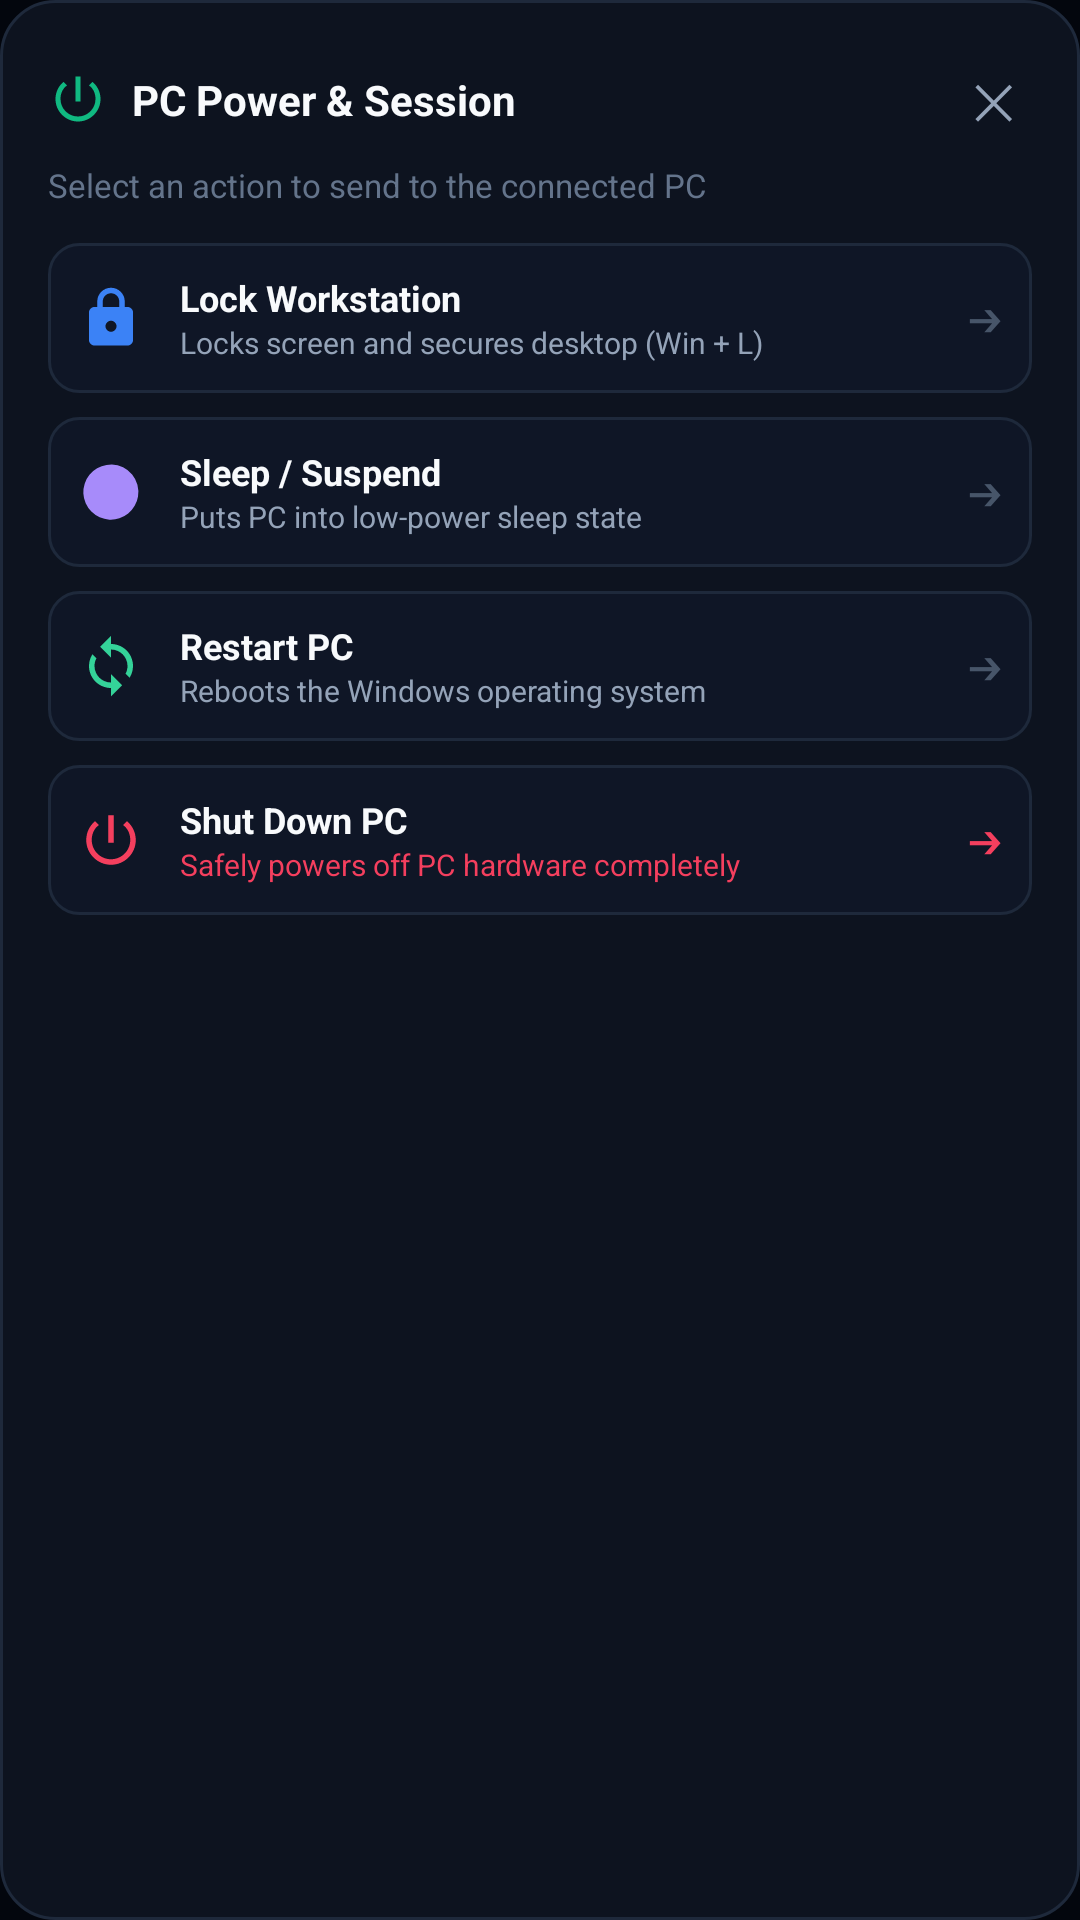

Write the Android layout XML for this screen, with the resource values it uses.
<!-- AndroidManifest.xml: application theme Theme.AnoLink -->
<!-- res/layout/dialog_pc_power.xml -->
<?xml version="1.0" encoding="utf-8"?>
<LinearLayout xmlns:android="http://schemas.android.com/apk/res/android"
    xmlns:app="http://schemas.android.com/apk/res-auto"
    android:layout_width="match_parent"
    android:layout_height="wrap_content"
    android:background="@drawable/bg_dialog_dark"
    android:orientation="vertical"
    android:padding="16dp">

    
    <LinearLayout
        android:layout_width="match_parent"
        android:layout_height="wrap_content"
        android:orientation="horizontal"
        android:gravity="center_vertical"
        android:layout_marginBottom="4dp">

        <ImageView
            android:layout_width="20dp"
            android:layout_height="20dp"
            android:src="@drawable/ic_power"
            app:tint="#10B981"
            android:layout_marginEnd="8dp" />

        <TextView
            android:layout_width="0dp"
            android:layout_height="wrap_content"
            android:layout_weight="1"
            android:text="PC Power &amp; Session"
            android:textColor="#F8FAFC"
            android:textSize="14sp"
            android:textStyle="bold" />

        <TextView
            android:id="@+id/btnClosePowerDialog"
            android:layout_width="wrap_content"
            android:layout_height="wrap_content"
            android:text="✕"
            android:textColor="#94A3B8"
            android:textSize="16sp"
            android:padding="6dp"
            android:clickable="true"
            android:focusable="true" />
    </LinearLayout>

    <TextView
        android:layout_width="match_parent"
        android:layout_height="wrap_content"
        android:text="Select an action to send to the connected PC"
        android:textColor="#64748B"
        android:textSize="11sp"
        android:layout_marginBottom="12dp" />

    
    <LinearLayout
        android:id="@+id/itemPowerLock"
        android:layout_width="match_parent"
        android:layout_height="wrap_content"
        android:orientation="horizontal"
        android:gravity="center_vertical"
        android:background="@drawable/bg_power_item"
        android:padding="10dp"
        android:clickable="true"
        android:focusable="true"
        android:layout_marginBottom="8dp">

        <ImageView
            android:layout_width="22dp"
            android:layout_height="22dp"
            android:src="@drawable/ic_lock"
            app:tint="#3B82F6"
            android:layout_marginEnd="12dp" />

        <LinearLayout
            android:layout_width="0dp"
            android:layout_height="wrap_content"
            android:layout_weight="1"
            android:orientation="vertical">

            <TextView
                android:layout_width="wrap_content"
                android:layout_height="wrap_content"
                android:text="Lock Workstation"
                android:textColor="#F8FAFC"
                android:textSize="12sp"
                android:textStyle="bold" />

            <TextView
                android:layout_width="wrap_content"
                android:layout_height="wrap_content"
                android:text="Locks screen and secures desktop (Win + L)"
                android:textColor="#94A3B8"
                android:textSize="10sp" />
        </LinearLayout>

        <TextView
            android:layout_width="wrap_content"
            android:layout_height="wrap_content"
            android:text="➔"
            android:textColor="#475569"
            android:textSize="12sp" />
    </LinearLayout>

    
    <LinearLayout
        android:id="@+id/itemPowerSleep"
        android:layout_width="match_parent"
        android:layout_height="wrap_content"
        android:orientation="horizontal"
        android:gravity="center_vertical"
        android:background="@drawable/bg_power_item"
        android:padding="10dp"
        android:clickable="true"
        android:focusable="true"
        android:layout_marginBottom="8dp">

        <ImageView
            android:layout_width="22dp"
            android:layout_height="22dp"
            android:src="@drawable/ic_sleep"
            app:tint="#A78BFA"
            android:layout_marginEnd="12dp" />

        <LinearLayout
            android:layout_width="0dp"
            android:layout_height="wrap_content"
            android:layout_weight="1"
            android:orientation="vertical">

            <TextView
                android:layout_width="wrap_content"
                android:layout_height="wrap_content"
                android:text="Sleep / Suspend"
                android:textColor="#F8FAFC"
                android:textSize="12sp"
                android:textStyle="bold" />

            <TextView
                android:layout_width="wrap_content"
                android:layout_height="wrap_content"
                android:text="Puts PC into low-power sleep state"
                android:textColor="#94A3B8"
                android:textSize="10sp" />
        </LinearLayout>

        <TextView
            android:layout_width="wrap_content"
            android:layout_height="wrap_content"
            android:text="➔"
            android:textColor="#475569"
            android:textSize="12sp" />
    </LinearLayout>

    
    <LinearLayout
        android:id="@+id/itemPowerRestart"
        android:layout_width="match_parent"
        android:layout_height="wrap_content"
        android:orientation="horizontal"
        android:gravity="center_vertical"
        android:background="@drawable/bg_power_item"
        android:padding="10dp"
        android:clickable="true"
        android:focusable="true"
        android:layout_marginBottom="8dp">

        <ImageView
            android:layout_width="22dp"
            android:layout_height="22dp"
            android:src="@drawable/ic_restart"
            app:tint="#34D399"
            android:layout_marginEnd="12dp" />

        <LinearLayout
            android:layout_width="0dp"
            android:layout_height="wrap_content"
            android:layout_weight="1"
            android:orientation="vertical">

            <TextView
                android:layout_width="wrap_content"
                android:layout_height="wrap_content"
                android:text="Restart PC"
                android:textColor="#F8FAFC"
                android:textSize="12sp"
                android:textStyle="bold" />

            <TextView
                android:layout_width="wrap_content"
                android:layout_height="wrap_content"
                android:text="Reboots the Windows operating system"
                android:textColor="#94A3B8"
                android:textSize="10sp" />
        </LinearLayout>

        <TextView
            android:layout_width="wrap_content"
            android:layout_height="wrap_content"
            android:text="➔"
            android:textColor="#475569"
            android:textSize="12sp" />
    </LinearLayout>

    
    <LinearLayout
        android:id="@+id/itemPowerShutdown"
        android:layout_width="match_parent"
        android:layout_height="wrap_content"
        android:orientation="horizontal"
        android:gravity="center_vertical"
        android:background="@drawable/bg_power_item"
        android:padding="10dp"
        android:clickable="true"
        android:focusable="true">

        <ImageView
            android:layout_width="22dp"
            android:layout_height="22dp"
            android:src="@drawable/ic_power"
            app:tint="#F43F5E"
            android:layout_marginEnd="12dp" />

        <LinearLayout
            android:layout_width="0dp"
            android:layout_height="wrap_content"
            android:layout_weight="1"
            android:orientation="vertical">

            <TextView
                android:layout_width="wrap_content"
                android:layout_height="wrap_content"
                android:text="Shut Down PC"
                android:textColor="#F8FAFC"
                android:textSize="12sp"
                android:textStyle="bold" />

            <TextView
                android:layout_width="wrap_content"
                android:layout_height="wrap_content"
                android:text="Safely powers off PC hardware completely"
                android:textColor="#F43F5E"
                android:textSize="10sp" />
        </LinearLayout>

        <TextView
            android:layout_width="wrap_content"
            android:layout_height="wrap_content"
            android:text="➔"
            android:textColor="#F43F5E"
            android:textSize="12sp" />
    </LinearLayout>

</LinearLayout>
<!-- resources referenced by this layout -->
<resources>
  <!-- drawable bg_dialog_dark (drawable) -->
  <?xml version="1.0" encoding="utf-8"?>
  <shape xmlns:android="http://schemas.android.com/apk/res/android"
      android:shape="rectangle">
      <solid android:color="#0D131F" />
      <stroke
          android:width="1dp"
          android:color="#1E293B" />
      <corners android:radius="18dp" />
  </shape>
  <!-- drawable bg_power_item (drawable) -->
  <?xml version="1.0" encoding="utf-8"?>
  <selector xmlns:android="http://schemas.android.com/apk/res/android">
      <item android:state_pressed="true">
          <shape android:shape="rectangle">
              <solid android:color="#243048" />
              <corners android:radius="10dp" />
              <stroke android:width="1dp" android:color="#475569" />
          </shape>
      </item>
      <item>
          <shape android:shape="rectangle">
              <solid android:color="#0F1626" />
              <corners android:radius="10dp" />
              <stroke android:width="1dp" android:color="#1E293B" />
          </shape>
      </item>
  </selector>
  <!-- drawable ic_lock (drawable) -->
  <vector xmlns:android="http://schemas.android.com/apk/res/android"
      android:width="24dp"
      android:height="24dp"
      android:viewportWidth="24"
      android:viewportHeight="24">
      <path
          android:fillColor="#F43F5E"
          android:pathData="M18,8h-1V6c0,-2.76 -2.24,-5 -5,-5S7,3.24 7,6v2H6c-1.1,0 -2,0.9 -2,2v10c0,1.1 0.9,2 2,2h12c1.1,0 2,-0.9 2,-2V10C20,8.9 19.1,8 18,8zM12,17c-1.1,0 -2,-0.9 -2,-2s0.9,-2 2,-2s2,0.9 2,2S13.1,17 12,17zM9,8V6c0,-1.66 1.34,-3 3,-3s3,1.34 3,3v2H9z"/>
  </vector>
  <!-- drawable ic_power (drawable) -->
  <vector xmlns:android="http://schemas.android.com/apk/res/android"
      android:width="24dp"
      android:height="24dp"
      android:viewportWidth="24"
      android:viewportHeight="24">
      <path
          android:fillColor="#F43F5E"
          android:pathData="M13,3h-2v10h2V3zM17.83,5.17l-1.42,1.42C18.17,7.84 19,9.81 19,12c0,3.87 -3.13,7 -7,7s-7,-3.13 -7,-7c0,-2.19 0.83,-4.16 2.59,-5.41L6.17,5.17C4.23,6.82 3,9.26 3,12c0,4.97 4.03,9 9,9s9,-4.03 9,-9C21,9.26 19.77,6.82 17.83,5.17z"/>
  </vector>
  <!-- drawable ic_restart (drawable) -->
  <vector xmlns:android="http://schemas.android.com/apk/res/android"
      android:width="24dp"
      android:height="24dp"
      android:viewportWidth="24"
      android:viewportHeight="24">
      <path
          android:fillColor="#F8FAFC"
          android:pathData="M12,4V1L8,5l4,4V6c3.31,0 6,2.69 6,6c0,1.01 -0.25,1.97 -0.7,2.8l1.46,1.46C19.54,15.03 20,13.57 20,12c0,-4.42 -3.58,-8 -8,-8zm0,14c-3.31,0 -6,-2.69 -6,-6c0,-1.01 0.25,-1.97 0.7,-2.8L5.24,7.74C4.46,8.97 4,10.43 4,12c0,4.42 3.58,8 8,8v3l4,-4l-4,-4v3z"/>
  </vector>
  <!-- drawable ic_sleep (drawable) -->
  <vector xmlns:android="http://schemas.android.com/apk/res/android"
      android:width="24dp"
      android:height="24dp"
      android:viewportWidth="24"
      android:viewportHeight="24">
      <path
          android:fillColor="#818CF8"
          android:pathData="M12.3,2a10,10 0,0 0,-1.9 0.18,10 10,0 1,0 11.42,11.42A10,10 0,0 0,12.3 2z"/>
  </vector>
  <style name="Theme.AnoLink" parent="Theme.Material3.Dark.NoActionBar">
          <item name="colorPrimary">@color/primary</item>
          <item name="android:windowBackground">@color/bg_dark</item>
          <item name="android:statusBarColor">@color/bg_dark</item>
      </style>
  <color name="primary">#9333EA</color>
  <color name="bg_dark">#03060D</color>
</resources>
